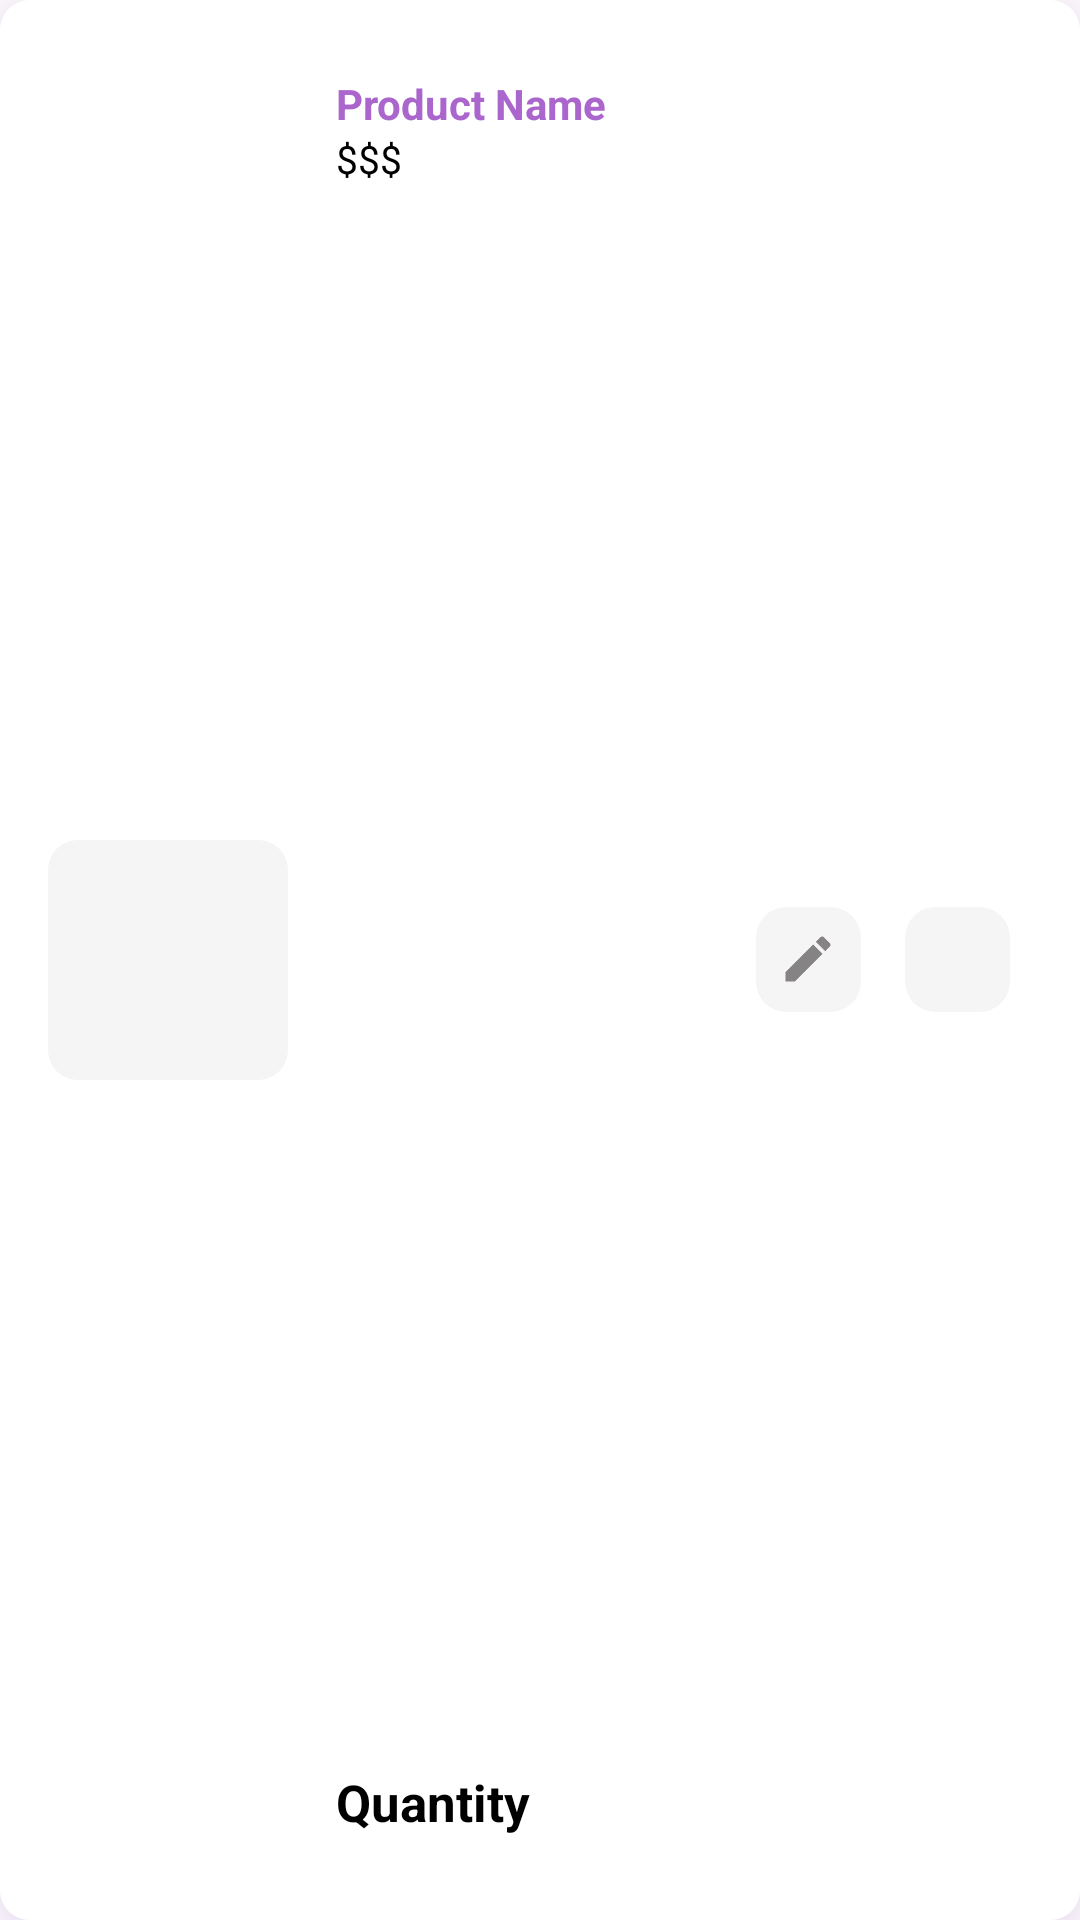

Android layout source for this screen:
<!-- AndroidManifest.xml: application theme Theme.Cupcake_factory -->
<!-- res/layout/user_cart_items_layout.xml -->
<?xml version="1.0" encoding="utf-8"?>
<androidx.cardview.widget.CardView xmlns:android="http://schemas.android.com/apk/res/android"
    xmlns:app="http://schemas.android.com/apk/res-auto"
    android:id="@+id/cvMain"
    android:layout_width="match_parent"
    android:layout_height="120dp"
    android:layout_centerVertical="true"
    android:layout_marginHorizontal="20dp"
    android:layout_marginStart="15dp"
    android:layout_marginTop="20dp"
    android:layout_marginEnd="15dp"
    android:foreground="?attr/selectableItemBackground"
    android:outlineSpotShadowColor="@color/colorPrimaryDark"
    app:cardCornerRadius="10dp"
    app:cardElevation="15dp">

    <RelativeLayout
        android:layout_width="match_parent"
        android:layout_height="match_parent"
        android:background="@color/colorWhite"
        android:paddingHorizontal="16dp">

        <androidx.cardview.widget.CardView
            android:id="@+id/cv"
            android:layout_width="80dp"
            android:layout_height="80dp"
            android:layout_centerVertical="true"
            app:cardCornerRadius="10dp"
            app:cardElevation="0dp">

            <RelativeLayout
                android:layout_width="80dp"
                android:layout_height="84dp"
                android:background="@color/colorButtonNegative">

                <ImageView
                    android:id="@+id/cart_image"
                    android:layout_width="70dp"
                    android:layout_height="70dp"
                    android:layout_centerInParent="true" />
            </RelativeLayout>

        </androidx.cardview.widget.CardView>

        <LinearLayout
            android:layout_width="match_parent"
            android:layout_height="match_parent"
            android:layout_toRightOf="@id/cv"
            android:paddingVertical="10dp">

            <RelativeLayout
                android:layout_width="0dp"
                android:layout_height="match_parent"
                android:layout_weight="3"
                android:paddingVertical="10dp"
                android:paddingLeft="16dp"
                android:paddingRight="10dp">

                <TextView
                    android:id="@+id/cart_product_name"
                    android:layout_width="match_parent"
                    android:layout_height="wrap_content"
                    android:layout_alignParentTop="true"
                    android:layout_marginTop="5dp"
                    android:fontFamily="sans-serif"
                    android:text="Product Name"
                    android:textStyle="bold"
                    android:textColor="@android:color/holo_purple"
                    android:textSize="14sp" />

                <TextView
                    android:id="@+id/cart_product_price"
                    android:layout_width="match_parent"
                    android:layout_height="wrap_content"
                    android:layout_above="@id/cart_product_price"
                    android:layout_below="@id/cart_product_name"
                    android:gravity="center|left"
                    android:text="$$$"
                    android:textColor="@color/colorBlack"
                    android:textSize="13sp"
                     />

                <TextView
                    android:id="@+id/cart_product_quantity"
                    android:layout_width="match_parent"
                    android:layout_height="wrap_content"
                    android:layout_alignParentBottom="true"
                    android:layout_marginBottom="8dp"
                    android:fontFamily="sans-serif"
                    android:text="Quantity"
                    android:textStyle="bold"
                    android:textColor="@color/colorBlack"
                    android:textSize="17sp" />

            </RelativeLayout>

            <RelativeLayout
                android:layout_width="0dp"
                android:layout_height="match_parent"
                android:layout_weight="1">

                <androidx.cardview.widget.CardView
                    android:layout_width="match_parent"
                    android:layout_height="match_parent"
                    app:cardCornerRadius="10dp"
                    app:cardElevation="0dp">

                    <RelativeLayout
                        android:layout_width="match_parent"
                        android:layout_height="match_parent"
                        android:background="@color/colorWhite"
                        android:paddingVertical="16dp">

                        <RelativeLayout
                            android:layout_width="wrap_content"
                            android:layout_height="wrap_content"
                            android:layout_centerHorizontal="true"
                            android:layout_centerVertical="true">

                            <androidx.cardview.widget.CardView
                                android:layout_width="35dp"
                                android:layout_height="35dp"
                                android:layout_centerInParent="true"
                                app:cardBackgroundColor="@color/colorCardView"
                                app:cardCornerRadius="10dp"
                                app:cardElevation="0dp">

                                <RelativeLayout
                                    android:id="@+id/btnFav"
                                    android:layout_width="match_parent"
                                    android:layout_height="match_parent"
                                    android:clickable="true"
                                    android:foreground="?attr/selectableItemBackground">

                                    <ImageView
                                        android:id="@+id/editimg"
                                        android:layout_width="20dp"
                                        android:layout_height="20dp"
                                        app:tint="@color/gray"
                                        android:layout_centerInParent="true"
                                        android:src="@drawable/cart_edit" />

                                </RelativeLayout>

                            </androidx.cardview.widget.CardView>

                        </RelativeLayout>

                    </RelativeLayout>

                </androidx.cardview.widget.CardView>


            </RelativeLayout>

            <RelativeLayout
                android:layout_width="0dp"
                android:layout_height="match_parent"
                android:layout_weight="1">

                <androidx.cardview.widget.CardView
                    android:layout_width="match_parent"
                    android:layout_height="match_parent"
                    app:cardCornerRadius="10dp"
                    app:cardElevation="0dp">

                    <RelativeLayout
                        android:layout_width="match_parent"
                        android:layout_height="match_parent"
                        android:background="@color/colorWhite"
                        android:paddingVertical="16dp">

                        <RelativeLayout
                            android:layout_width="wrap_content"
                            android:layout_height="wrap_content"
                            android:layout_centerHorizontal="true"
                            android:layout_centerVertical="true">

                            <androidx.cardview.widget.CardView
                                android:layout_width="35dp"
                                android:layout_height="35dp"
                                android:layout_centerInParent="true"
                                app:cardBackgroundColor="@color/colorCardView"
                                app:cardCornerRadius="10dp"
                                app:cardElevation="0dp">

                                <RelativeLayout
                                    android:id="@+id/btnFav2"
                                    android:layout_width="match_parent"
                                    android:layout_height="match_parent"
                                    android:clickable="true"
                                    android:foreground="?attr/selectableItemBackground">

                                    <ImageView
                                        android:id="@+id/removeimg"
                                        android:layout_width="20dp"
                                        android:layout_height="20dp"
                                        app:tint="@color/gray"
                                        android:layout_centerInParent="true"
                                        android:src="@drawable/cart_delete" />

                                </RelativeLayout>

                            </androidx.cardview.widget.CardView>

                        </RelativeLayout>

                    </RelativeLayout>

                </androidx.cardview.widget.CardView>


            </RelativeLayout>

        </LinearLayout>

    </RelativeLayout>

</androidx.cardview.widget.CardView>
<!-- resources referenced by this layout -->
<resources>
  <color name="colorBlack">#000000</color>
  <color name="colorButtonNegative">#F5F5F5</color>
  <color name="colorCardView">#F5F5F5</color>
  <color name="colorPrimaryDark">@android:color/holo_purple</color>
  <color name="colorWhite">#FFFFFF</color>
  <color name="gray">#858384</color>
  <!-- drawable cart_edit: png bitmap (drawable, 800 bytes) -->
  <style name="Theme.Cupcake_factory" parent="Theme.MaterialComponents.DayNight.NoActionBar">
          
          <item name="colorAccent">@color/colorAccent</item>
          <item name="colorPrimary">@color/colorPrimary</item>
          <item name="colorPrimaryDark">@color/colorPrimaryDark</item>
          
          <item name="colorSecondary">@color/colorSecondary</item>
          <item name="colorSecondaryVariant">@color/colorSecondaryVariant</item>
          <item name="colorOnSecondary">@color/colorOnSecondary</item>
  
  
          
          
          <item name="android:statusBarColor" tools:targetApi="l">@color/colorAccent</item>
          
      </style>
  <color name="colorAccent">@android:color/holo_purple</color>
  <color name="colorPrimary">@android:color/holo_purple</color>
  <color name="colorSecondary">#FF03DAC5</color>
  <color name="colorSecondaryVariant">#FF018786</color>
  <color name="colorOnSecondary">#FF000000</color>
</resources>
